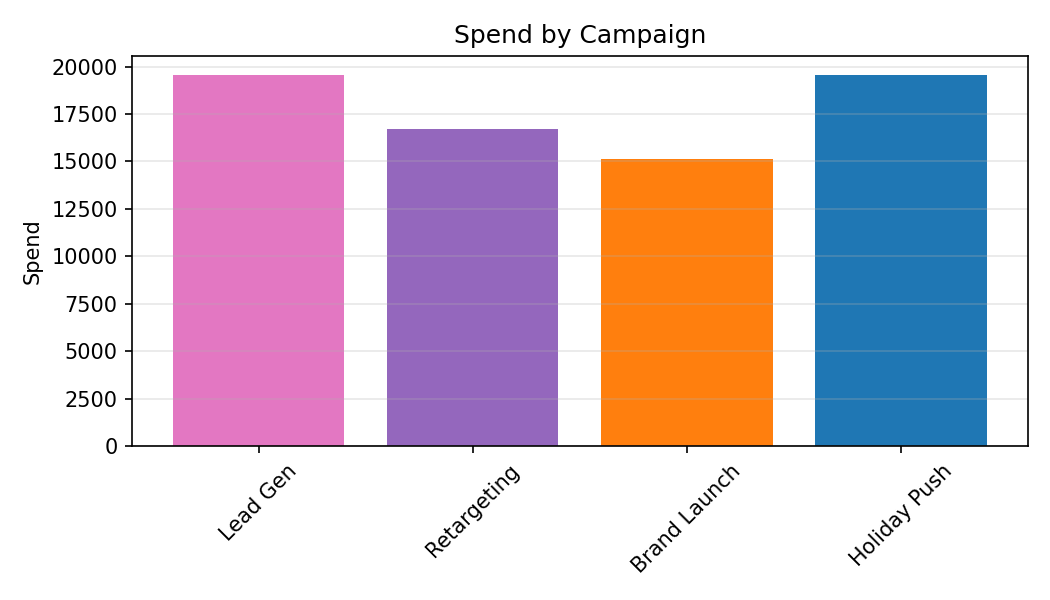

The table this chart was drawn from, first rows:
Category, Spend
Lead Gen, 19577
Retargeting, 16713
Brand Launch, 15148
Holiday Push, 19572
